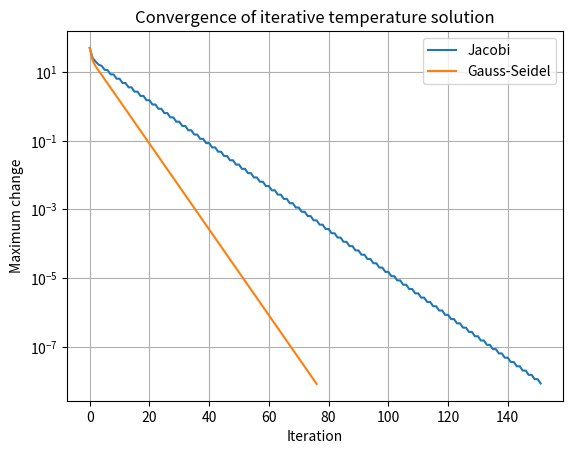

This chart was generated by the following Python code: (Note: this script raises an exception after producing the figure.)
import numpy as np
import matplotlib.pyplot as plt

A = np.array([
    [ 2., -1.,  0.,  0.,  0.],
    [-1.,  2., -1.,  0.,  0.],
    [ 0., -1.,  2., -1.,  0.],
    [ 0.,  0., -1.,  2., -1.],
    [ 0.,  0.,  0., -1.,  2.]
])

# Boundary influence: left boundary = 100 C, right boundary = 20 C
# CHANGE: right boundary raised from 20 C to 60 C
b = np.array([100., 0., 0., 0., 60.])

def jacobi(A, b, tol=1e-8, max_iter=500):
    D = np.diag(A)
    R = A - np.diagflat(D)
    x = np.zeros_like(b)
    errors = []

    for _ in range(max_iter):
        x_new = (b - R @ x) / D
        error = np.linalg.norm(x_new - x, ord=np.inf)
        errors.append(error)
        if error < tol:
            return x_new, errors
        x = x_new

    return x, errors

def gauss_seidel(A, b, tol=1e-8, max_iter=500):
    x = np.zeros_like(b)
    errors = []

    for _ in range(max_iter):
        old = x.copy()
        for i in range(len(b)):
            x[i] = (
                b[i]
                - A[i, :i] @ x[:i]
                - A[i, i+1:] @ old[i+1:]
            ) / A[i, i]

        error = np.linalg.norm(x - old, ord=np.inf)
        errors.append(error)
        if error < tol:
            return x, errors

    return x, errors

x_j, err_j = jacobi(A, b)
x_gs, err_gs = gauss_seidel(A, b)
x_exact = np.linalg.solve(A, b)

print("Jacobi temperatures:", x_j)
print("Gauss-Seidel temperatures:", x_gs)
print("Direct solution:", x_exact)
print("Jacobi iterations:", len(err_j))
print("Gauss-Seidel iterations:", len(err_gs))

plt.semilogy(err_j, label="Jacobi")
plt.semilogy(err_gs, label="Gauss-Seidel")
plt.xlabel("Iteration")
plt.ylabel("Maximum change")
plt.title("Convergence of iterative temperature solution")
plt.legend()
plt.grid(True)
plt.savefig("docs/images/Task_08_modified_convergence.png", dpi=150)
plt.show()
